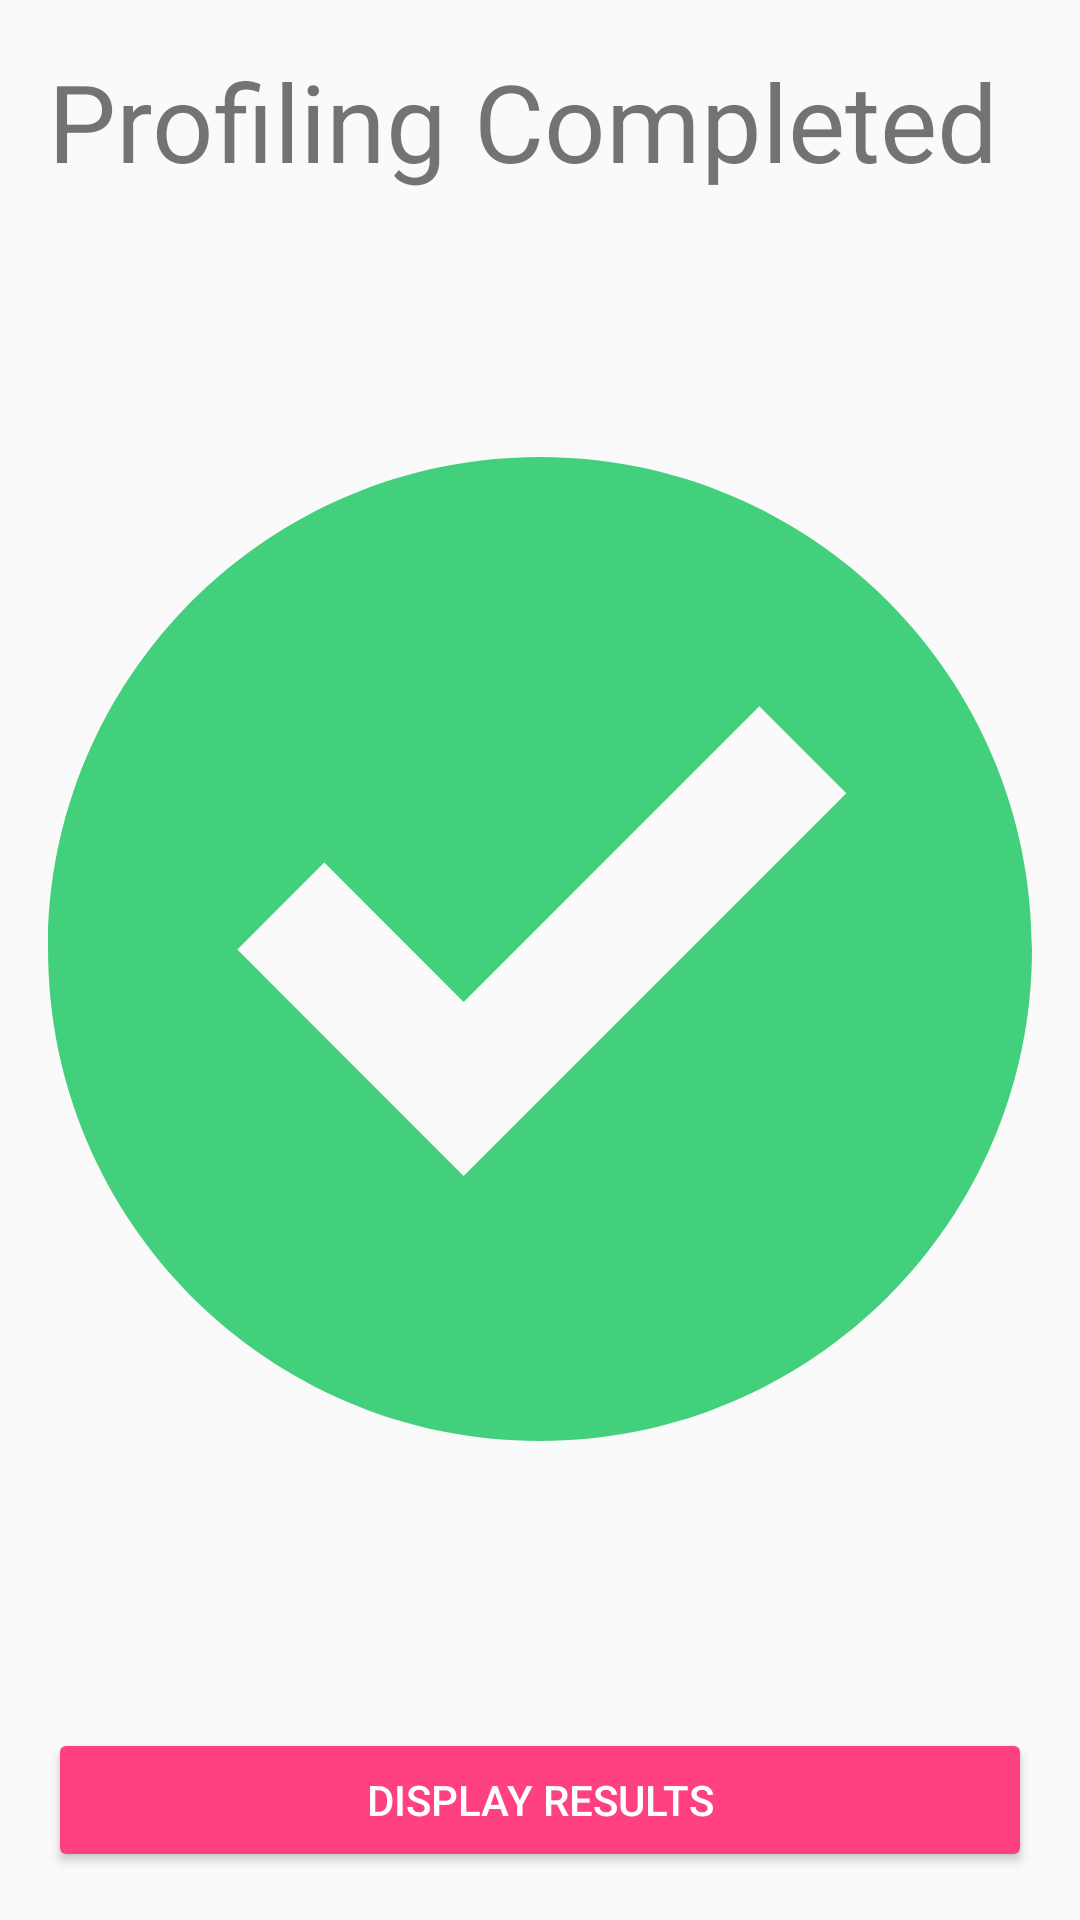

This screen was rendered from an Android layout file. Write that file and the resources it references.
<!-- AndroidManifest.xml: application theme AppTheme -->
<!-- res/layout/activity_profiling_completed.xml -->
<?xml version="1.0" encoding="utf-8"?>
<RelativeLayout xmlns:android="http://schemas.android.com/apk/res/android"
    xmlns:app="http://schemas.android.com/apk/res-auto"
    xmlns:tools="http://schemas.android.com/tools"
    android:id="@+id/activity_non_intrusive_profiling"
    android:layout_width="match_parent"
    android:layout_height="match_parent"
    android:paddingBottom="@dimen/activity_vertical_margin"
    android:paddingLeft="@dimen/activity_horizontal_margin"
    android:paddingRight="@dimen/activity_horizontal_margin"
    android:paddingTop="@dimen/activity_vertical_margin"
    tools:context="gr.teicrete.istlab.repros.ui.NonIntrusiveProfilingActivity">

    <TextView
        android:id="@+id/tv_profiling"
        android:layout_width="wrap_content"
        android:layout_height="wrap_content"
        android:text="Profiling Completed"
        android:textSize="36sp" />

    <ImageView
        android:layout_width="match_parent"
        android:layout_height="match_parent"
        android:layout_above="@+id/btn_display_results"
        android:layout_below="@+id/tv_profiling"
        android:layout_marginBottom="8dp"
        android:src="@drawable/checkmark">


    </ImageView>

    <Button
        android:id="@+id/btn_display_results"
        style="@style/Widget.AppCompat.Button.Colored"
        android:layout_width="match_parent"
        android:layout_height="wrap_content"
        android:layout_alignParentBottom="true"
        android:layout_alignParentStart="true"
        android:text="Display Results" />
</RelativeLayout>
<!-- resources referenced by this layout -->
<resources>
  <dimen name="activity_horizontal_margin">16dp</dimen>
  <dimen name="activity_vertical_margin">16dp</dimen>
  <!-- drawable checkmark (drawable) -->
  <?xml version="1.0" encoding="utf-8"?>
  <vector xmlns:android="http://schemas.android.com/apk/res/android"
      android:viewportWidth="409.6"
      android:viewportHeight="409.6"
      android:width="409.6dp"
      android:height="409.6dp">
      <group
          android:translateX="-51.2">
          <path
              android:pathData="M256 0C142.9 0 51.2 91.7 51.2 204.8c0 113.1 91.7 204.8 204.8 204.8 113.1 0 204.8 -91.7 204.8 -204.8C460.8 91.7 369.1 0 256 0ZM224.2 299.3L130 205l36.2 -36.2 58 58.1 123.1 -123.1 36.2 36.2 -159.3 159.3z"
              android:fillColor="#43d07c" />
      </group>
  </vector>
  <style name="AppTheme" parent="Theme.AppCompat.Light.DarkActionBar">
          
          <item name="colorPrimary">@color/colorPrimary</item>
          <item name="colorPrimaryDark">@color/colorPrimaryDark</item>
          <item name="colorAccent">@color/colorAccent</item>
      </style>
  <color name="colorPrimary">#1E90FF</color>
  <color name="colorPrimaryDark">#303F9F</color>
  <color name="colorAccent">#FF4081</color>
</resources>
